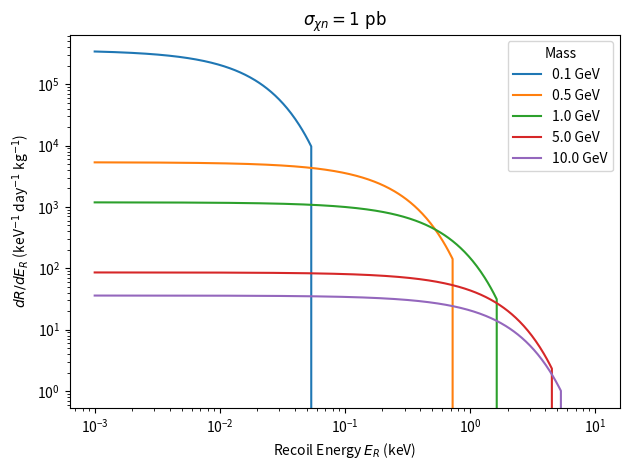

Write the Python code that produced this figure.
import numpy as np
from scipy.special import erf
import matplotlib.pyplot as plt
import sys

# Usage: python function.py
# Plots for fixed sigma_n = 1 pb and various WIMP masses
dict_masses = [0.1, 0.5, 1.0, 5.0, 10.0]  # GeV
sigma_n = 1e-36  # 1 pb in cm^2

# Physical constants
c = 3.0e8  # speed of light (m/s)
hbar_c = 197.3e-15  # GeV·m
GeV_to_keV = 1e6/c**2 # 1 GeV/c^2 to kev/c2
N0 = 6.023e26 

rho_0 = (0.3 * (1e6/c**2)) / (1e-2)**3  # convert GeV/cm3 to keV/m3
v0 = 220e3    # m/s
v_E = 232e3   # m/s
v_esc = 544e3 # m/s

# Detector: hydrogen
A = 1
m_A_GeV = 1.0
m_A = m_A_GeV * GeV_to_keV

# Reduced mass in kg
def mu_kg(m1_kg, m2_kg):
    return m1_kg * m2_kg / (m1_kg + m2_kg)

# Minimal velocity (m/s) for recoil energy E_R (keV)
def v_min(E_R_keV, m_x_kg):
    E_J = E_R_keV 
    mu = mu_kg(m_x_kg, m_A)
    return np.sqrt(m_A * E_J / (2 * mu**2))

# Simple form factor for hydrogen (F=1)
def F2(_):
    return 1.0

# Velocity integral η(vmin)
def eta(vmin):
    x_min = vmin / v0
    x_E = v_E / v0
    x_esc = v_esc / v0
    N = erf(x_esc) - 2 * x_esc / np.sqrt(np.pi) * np.exp(-x_esc**2)
    term = (erf(x_min + x_E) - erf(x_min - x_E)) / (2 * x_E)
    return np.where(vmin < v_esc, term / N, 0)

# Differential rate dR/dE_R
# units: events/kg/day/keV
def dR_dE(E_R_keV, m_x_kg):
    mu_xA = mu_kg(m_x_kg, m_A)
    mu_xn = mu_kg(m_x_kg, 1 * GeV_to_keV)
    sigma_A = sigma_n * 1e-4 * A**2 * (mu_xA / mu_xn)**2  # cm2->m2
    coeff = (1 / np.sqrt(np.pi) * (N0 / A) * (rho_0 * m_A * sigma_A)) / (m_x_kg * mu_xA**2 * v0)  # /s units
    # convert to per day: *86400
    return coeff * 86400 * F2(E_R_keV) * eta(v_min(E_R_keV, m_x_kg))

# Plot
E_R = np.logspace(-3, 1, 500)

plt.figure()
for m_x_GeV in dict_masses:
    m_x_kg = m_x_GeV * GeV_to_keV
    plt.plot(E_R, dR_dE(E_R, m_x_kg), label=f'{m_x_GeV} GeV')

plt.xlabel('Recoil Energy $E_R$ (keV)')
plt.ylabel(r'$dR/dE_R$ (keV$^{-1}$ day$^{-1}$ kg$^{-1}$)')
plt.xscale('log')
plt.yscale('log')
plt.title(r'$\sigma_{\chi n}=1\ \mathrm{pb}$')
plt.legend(title='Mass')
plt.tight_layout()
plt.show()
